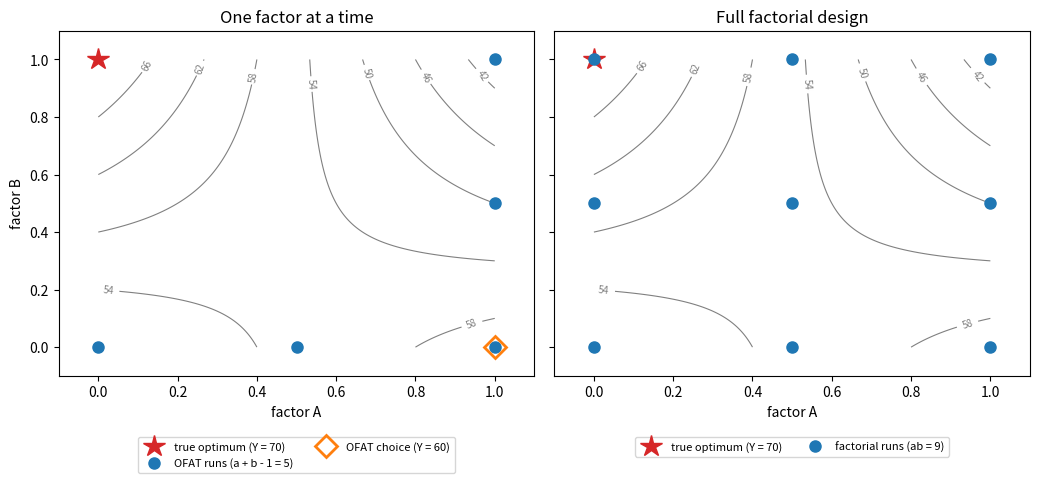

The script that saved this image:
"""One-factor-at-a-time versus a full factorial design on a response surface with interaction."""

import numpy as np
import matplotlib.pyplot as plt

g = np.linspace(0, 1, 200)
A, B = np.meshgrid(g, g)
# response with a strong A x B interaction; the optimum is at low A and high B
Y = 50 + 10 * A + 20 * B - 40 * A * B

levels = [0, 0.5, 1]
fig, axes = plt.subplots(1, 2, figsize=(10.5, 5.0), sharey=True)
for ax in axes:
    cs = ax.contour(A, B, Y, levels=np.arange(42, 72, 4), colors="gray", linewidths=0.8)
    ax.clabel(cs, fontsize=7, fmt="%d")
    ax.plot(0, 1, "*", ms=16, color="C3", label="true optimum (Y = 70)")
    ax.set_xlabel("factor A")
    ax.set_xlim(-0.1, 1.1)
    ax.set_ylim(-0.1, 1.1)
axes[0].set_ylabel("factor B")

# OFAT: vary A with B at its baseline, keep the best A (high), then vary B there
pts = [(v, 0.0) for v in levels] + [(1.0, v) for v in levels[1:]]
ax = axes[0]
ax.plot(*zip(*pts), "o", ms=8, color="C0", label="OFAT runs (a + b - 1 = 5)")
ax.plot(1, 0, "D", ms=11, mfc="none", color="C1", mew=2, label="OFAT choice (Y = 60)")
ax.set_title("One factor at a time")
ax.legend(fontsize=8, loc="upper center", bbox_to_anchor=(0.5, -0.16), ncol=2)

ax = axes[1]
grid_pts = [(u, v) for u in levels for v in levels]
ax.plot(*zip(*grid_pts), "o", ms=8, color="C0", label="factorial runs (ab = 9)")
ax.set_title("Full factorial design")
ax.legend(fontsize=8, loc="upper center", bbox_to_anchor=(0.5, -0.16), ncol=2)
fig.tight_layout()
